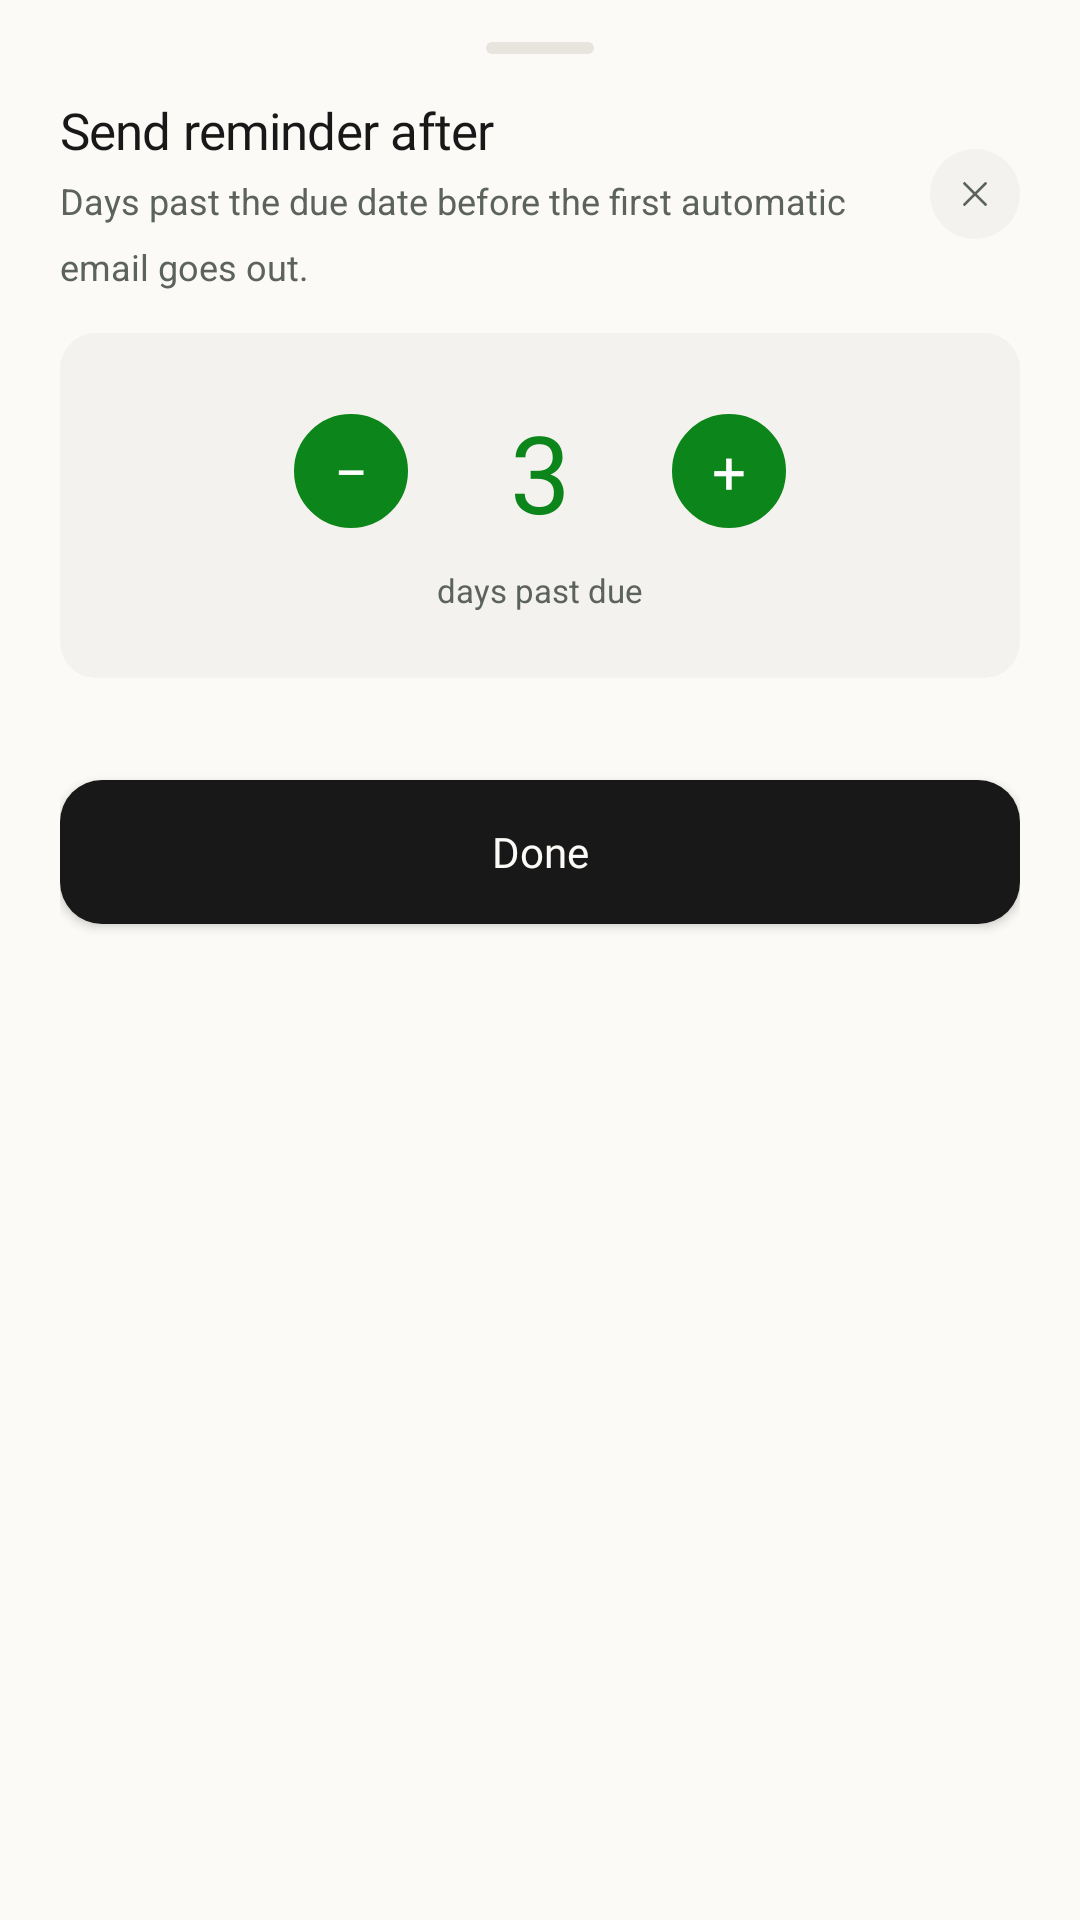

Android layout source for this screen:
<!-- AndroidManifest.xml: application theme Theme.InvoiceGenerator -->
<!-- res/layout/bottom_sheet_send_reminder_after_days.xml -->
<?xml version="1.0" encoding="utf-8"?>
<androidx.constraintlayout.widget.ConstraintLayout xmlns:android="http://schemas.android.com/apk/res/android"
    android:layout_width="match_parent"
    android:layout_height="wrap_content"
    xmlns:app="http://schemas.android.com/apk/res-auto"
    android:background="@drawable/bg_currency_picker_sheet"
    android:paddingHorizontal="20dp"
    android:paddingTop="8dp"
    android:paddingBottom="28dp">

    <view class="android.widget.ImageView"
        android:id="@+id/dragHandleReminder"
        android:layout_width="36dp"
        android:layout_height="4dp"
        android:layout_marginTop="6dp"
        android:background="@drawable/drag_handle_bg"
        app:layout_constraintStart_toStartOf="parent"
        app:layout_constraintEnd_toEndOf="parent"
        app:layout_constraintTop_toTopOf="parent"/>

    <LinearLayout
        android:id="@+id/reminderTitleGroup"
        android:layout_width="0dp"
        android:layout_height="wrap_content"
        android:orientation="vertical"
        app:layout_constraintTop_toBottomOf="@id/dragHandleReminder"
        android:layout_marginTop="14dp"
        app:layout_constraintStart_toStartOf="parent"
        app:layout_constraintEnd_toStartOf="@id/closebtn"
        android:layout_marginEnd="12dp">

        <TextView
            android:id="@+id/reminderTitle"
            android:layout_width="wrap_content"
            android:layout_height="wrap_content"
            android:text="Send reminder after"
            android:fontFamily="@font/inter_bold"
            android:textSize="17sp"
            android:letterSpacing="-0.015"
            android:textColor="@color/btn_text_dark"/>

        <TextView
            android:id="@+id/reminderSubtitle"
            android:layout_width="wrap_content"
            android:layout_height="wrap_content"
            android:textSize="12sp"
            android:text="Days past the due date before the first automatic email goes out."
            android:layout_marginTop="4dp"
            android:textColor="@color/subheading_color_home"
            android:lineSpacingMultiplier="1.5"/>

    </LinearLayout>

    <ImageButton
        android:id="@+id/closebtn"
        android:layout_width="30dp"
        android:layout_height="30dp"
        android:background="@drawable/bg_cross_button"
        android:backgroundTint="@color/greyish_white"
        android:src="@drawable/ic_close"
        app:layout_constraintEnd_toEndOf="parent"
        app:layout_constraintTop_toTopOf="@id/reminderTitleGroup"
        app:layout_constraintBottom_toBottomOf="@id/reminderTitleGroup"/>

    <androidx.constraintlayout.widget.ConstraintLayout
        android:id="@+id/reminderDisplayBox"
        android:layout_width="match_parent"
        android:layout_height="wrap_content"
        android:background="@drawable/bg_invoice_prefix_display"
        android:padding="22dp"
        app:layout_constraintTop_toBottomOf="@id/reminderTitleGroup"
        android:layout_marginTop="14dp"
        app:layout_constraintStart_toStartOf="parent"
        app:layout_constraintEnd_toEndOf="parent">

        <LinearLayout
            android:id="@+id/reminderStepperRow"
            android:layout_width="wrap_content"
            android:layout_height="wrap_content"
            android:orientation="horizontal"
            android:gravity="center_vertical"
            app:layout_constraintTop_toTopOf="parent"
            app:layout_constraintStart_toStartOf="parent"
            app:layout_constraintEnd_toEndOf="parent">

            <TextView
                android:id="@+id/decreaseReminderDaysBtn"
                android:layout_width="38dp"
                android:layout_height="38dp"
                android:background="@drawable/bg_stepper_circle_btn"
                android:text="−"
                android:clickable="true"
                android:gravity="center"
                android:fontFamily="@font/inter_semibold"
                android:textSize="20sp"
                android:textColor="@color/on_primary_text"
                android:layout_marginEnd="14dp"/>

            <TextView
                android:id="@+id/reminderDaysValue"
                android:layout_width="60dp"
                android:layout_height="wrap_content"
                android:text="3"
                android:gravity="center"
                android:fontFamily="@font/inter_bold"
                android:textSize="36sp"
                android:letterSpacing="-0.025"
                android:textColor="@color/primary_green"/>

            <TextView
                android:id="@+id/increaseReminderDaysBtn"
                android:layout_width="38dp"
                android:layout_height="38dp"
                android:background="@drawable/bg_stepper_circle_btn"
                android:text="+"
                android:clickable="true"
                android:gravity="center"
                android:fontFamily="@font/inter_semibold"
                android:textSize="20sp"
                android:textColor="@color/on_primary_text"
                android:layout_marginStart="14dp"/>

        </LinearLayout>

        <TextView
            android:id="@+id/reminderDaysLabel"
            android:layout_width="wrap_content"
            android:layout_height="wrap_content"
            android:text="days past due"
            android:textSize="11sp"
            android:textColor="@color/subheading_color_home"
            android:layout_marginTop="8dp"
            app:layout_constraintTop_toBottomOf="@id/reminderStepperRow"
            app:layout_constraintStart_toStartOf="parent"
            app:layout_constraintEnd_toEndOf="parent"/>

    </androidx.constraintlayout.widget.ConstraintLayout>

    <com.google.android.material.chip.ChipGroup
        android:id="@+id/reminderPresetsChipGroup"
        android:layout_width="match_parent"
        android:layout_height="wrap_content"
        android:layout_marginTop="16dp"
        app:layout_constraintTop_toBottomOf="@id/reminderDisplayBox"
        app:layout_constraintStart_toStartOf="parent"
        app:layout_constraintEnd_toEndOf="parent"
        app:singleSelection="true"
        app:selectionRequired="false"
        app:chipSpacingHorizontal="6dp"
        app:chipSpacingVertical="6dp"/>

    <Button
        android:id="@+id/doneBtn"
        android:layout_width="match_parent"
        android:layout_height="wrap_content"
        android:layout_marginTop="18dp"
        android:text="Done"
        android:textAllCaps="false"
        android:textSize="14sp"
        android:fontFamily="@font/inter_semibold"
        android:textColor="@color/bg_cream"
        app:backgroundTint="@null"
        android:background="@drawable/green_btn_bg"
        android:backgroundTint="@color/btn_bg_dark"
        app:layout_constraintTop_toBottomOf="@id/reminderPresetsChipGroup"
        app:layout_constraintStart_toStartOf="parent"
        app:layout_constraintEnd_toEndOf="parent"/>

</androidx.constraintlayout.widget.ConstraintLayout>
<!-- resources referenced by this layout -->
<resources>
  <color name="bg_cream">#FBFAF7</color>
  <color name="btn_bg_dark">#171817</color>
  <color name="btn_text_dark">#171817</color>
  <color name="greyish_white">#F4F2EE</color>
  <color name="on_primary_text">#FFFFFF</color>
  <color name="primary_green">#0C861A</color>
  <color name="subheading_color_home">#5C625E</color>
  <!-- drawable bg_cross_button (drawable) -->
  <?xml version="1.0" encoding="utf-8"?>
  <shape xmlns:android="http://schemas.android.com/apk/res/android">
      <corners android:radius="999dp"/>
      <solid android:color="@color/greyish_white" />
  </shape>
  <!-- drawable bg_currency_picker_sheet (drawable) -->
  <?xml version="1.0" encoding="utf-8"?>
  <shape xmlns:android="http://schemas.android.com/apk/res/android">
      <corners android:topLeftRadius="18dp" android:topRightRadius="18dp"/>
      <solid android:color="@color/bg_cream"/>
  </shape>
  <!-- drawable bg_invoice_prefix_display (drawable) -->
  <?xml version="1.0" encoding="utf-8"?>
  <shape xmlns:android="http://schemas.android.com/apk/res/android">
      <solid android:color="@color/greyish_white"/>
      <corners android:radius="12dp"/>
  </shape>
  <!-- drawable bg_stepper_circle_btn (drawable) -->
  <?xml version="1.0" encoding="utf-8"?>
  <shape xmlns:android="http://schemas.android.com/apk/res/android"
      android:shape="oval">
      <solid android:color="@color/primary_green"/>
      <stroke
          android:width="1dp"
          android:color="@color/primary_green"/>
  </shape>
  <!-- drawable drag_handle_bg (drawable) -->
  <?xml version="1.0" encoding="utf-8"?>
  <shape xmlns:android="http://schemas.android.com/apk/res/android">
      <solid android:color="@color/btn_border_light" />
      <corners android:radius="2dp" />
  </shape>
  <!-- drawable green_btn_bg (drawable) -->
  <?xml version="1.0" encoding="utf-8"?>
  <shape xmlns:android="http://schemas.android.com/apk/res/android">
      <solid android:color="#0C861A" />
      <corners android:radius="14dp" />
  </shape>
  <!-- drawable ic_close (drawable) -->
  <?xml version="1.0" encoding="utf-8"?>
  <vector xmlns:android="http://schemas.android.com/apk/res/android"
      android:width="14dp"
      android:height="14dp"
      android:viewportWidth="24"
      android:viewportHeight="24">
  
      <path
          android:pathData="M6,6 L18,18"
          android:strokeColor="@color/text_grey"
          android:strokeWidth="1.6"
          android:strokeLineCap="round"
          android:strokeLineJoin="round" />
  
      <path
          android:pathData="M18,6 L6,18"
          android:strokeColor="@color/text_grey"
          android:strokeWidth="1.6"
          android:strokeLineCap="round"
          android:strokeLineJoin="round" />
  
  </vector>
  <style name="Theme.InvoiceGenerator" parent="Base.Theme.InvoiceGenerator" />
  <color name="btn_border_light">#E8E5DF</color>
  <color name="text_grey">#5C625E</color>
  <style name="Base.Theme.InvoiceGenerator" parent="Theme.Material3.DayNight.NoActionBar">
          <item name="android:navigationBarColor">@android:color/transparent</item>
          <item name="android:statusBarColor">@android:color/transparent</item>
          <item name="android:windowBackground">@color/bg_cream</item>
          <item name="android:windowLightNavigationBar" tools:targetApi="o_mr1">true</item>
          <item name="colorPrimary">@color/primary_green</item>
          <item name="colorSecondary">@color/primary_green</item>
          <item name="colorControlActivated">@color/primary_green</item>
      </style>
</resources>
